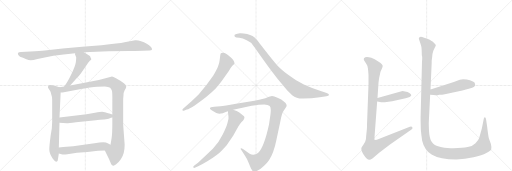
t = 0.00 s
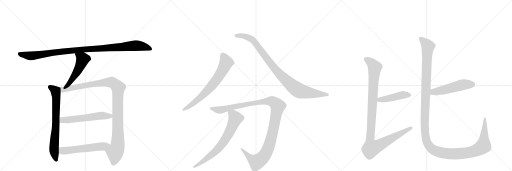
t = 2.56 s
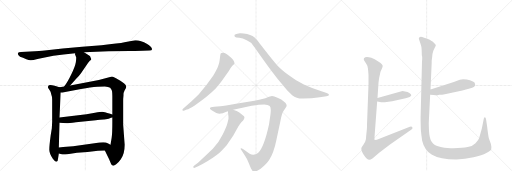
t = 5.13 s
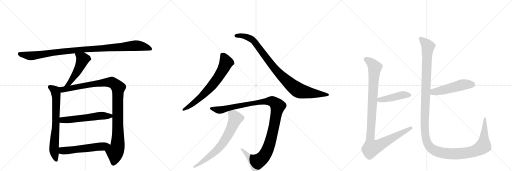
t = 7.69 s
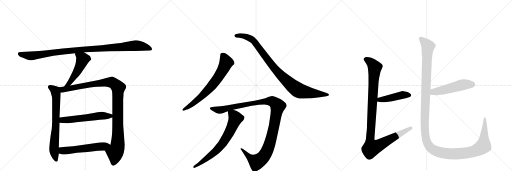
t = 10.26 s
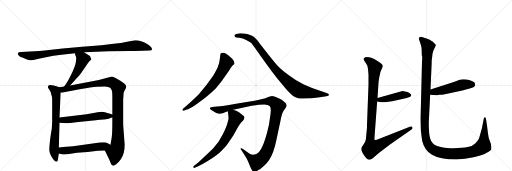
t = 12.82 s

The animated SVG that drew these frames (rendered in a browser with its animation timeline set to each time). Animation: 14 CSS @keyframes rules; one cycle of 12.82 s.

<svg version="1.1" viewBox="0 0 3072 1024" xmlns="http://www.w3.org/2000/svg">
  <g stroke="lightgray" stroke-dasharray="1,1" stroke-width="1" transform="scale(4, 4)">
    <line x1="0" y1="0" x2="256" y2="256"></line>
    <line x1="256" y1="0" x2="0" y2="256"></line>
    <line x1="128" y1="0" x2="128" y2="256"></line>
    <line x1="0" y1="128" x2="256" y2="128"></line>
    <line x1="256" y1="0" x2="512" y2="256"></line>
    <line x1="512" y1="0" x2="256" y2="256"></line>
    <line x1="384" y1="0" x2="384" y2="256"></line>
    <line x1="256" y1="128" x2="512" y2="128"></line>
    <line x1="512" y1="0" x2="768" y2="256"></line>
    <line x1="768" y1="0" x2="512" y2="256"></line>
    <line x1="640" y1="0" x2="640" y2="256"></line>
    <line x1="512" y1="128" x2="768" y2="128"></line>
  </g>
<g transform="scale(1, -1) translate(0, -850)">
   <style type="text/css">
    @keyframes keyframes0 {
      from {
       stroke: black;
       stroke-dashoffset: 1049;
       stroke-width: 128;
       }
       77% {
       animation-timing-function: step-end;
       stroke: black;
       stroke-dashoffset: 0;
       stroke-width: 128;
       }
       to {
       stroke: black;
       stroke-width: 1024;
       }
       }
       #make-me-a-hanzi-animation-0 {
         animation: keyframes0 1.103678s both;
         animation-delay: 0.000000s;
         animation-timing-function: linear;
       }
    @keyframes keyframes1 {
      from {
       stroke: black;
       stroke-dashoffset: 501;
       stroke-width: 128;
       }
       62% {
       animation-timing-function: step-end;
       stroke: black;
       stroke-dashoffset: 0;
       stroke-width: 128;
       }
       to {
       stroke: black;
       stroke-width: 1024;
       }
       }
       #make-me-a-hanzi-animation-1 {
         animation: keyframes1 0.657715s both;
         animation-delay: 1.103678s;
         animation-timing-function: linear;
       }
    @keyframes keyframes2 {
      from {
       stroke: black;
       stroke-dashoffset: 711;
       stroke-width: 128;
       }
       70% {
       animation-timing-function: step-end;
       stroke: black;
       stroke-dashoffset: 0;
       stroke-width: 128;
       }
       to {
       stroke: black;
       stroke-width: 1024;
       }
       }
       #make-me-a-hanzi-animation-2 {
         animation: keyframes2 0.828613s both;
         animation-delay: 1.761393s;
         animation-timing-function: linear;
       }
    @keyframes keyframes3 {
      from {
       stroke: black;
       stroke-dashoffset: 1076;
       stroke-width: 128;
       }
       78% {
       animation-timing-function: step-end;
       stroke: black;
       stroke-dashoffset: 0;
       stroke-width: 128;
       }
       to {
       stroke: black;
       stroke-width: 1024;
       }
       }
       #make-me-a-hanzi-animation-3 {
         animation: keyframes3 1.125651s both;
         animation-delay: 2.590007s;
         animation-timing-function: linear;
       }
    @keyframes keyframes4 {
      from {
       stroke: black;
       stroke-dashoffset: 566;
       stroke-width: 128;
       }
       65% {
       animation-timing-function: step-end;
       stroke: black;
       stroke-dashoffset: 0;
       stroke-width: 128;
       }
       to {
       stroke: black;
       stroke-width: 1024;
       }
       }
       #make-me-a-hanzi-animation-4 {
         animation: keyframes4 0.710612s both;
         animation-delay: 3.715658s;
         animation-timing-function: linear;
       }
    @keyframes keyframes5 {
      from {
       stroke: black;
       stroke-dashoffset: 559;
       stroke-width: 128;
       }
       65% {
       animation-timing-function: step-end;
       stroke: black;
       stroke-dashoffset: 0;
       stroke-width: 128;
       }
       to {
       stroke: black;
       stroke-width: 1024;
       }
       }
       #make-me-a-hanzi-animation-5 {
         animation: keyframes5 0.704915s both;
         animation-delay: 4.426270s;
         animation-timing-function: linear;
       }
    @keyframes keyframes6 {
      from {
       stroke: black;
       stroke-dashoffset: 696;
       stroke-width: 128;
       }
       69% {
       animation-timing-function: step-end;
       stroke: black;
       stroke-dashoffset: 0;
       stroke-width: 128;
       }
       to {
       stroke: black;
       stroke-width: 1024;
       }
       }
       #make-me-a-hanzi-animation-6 {
         animation: keyframes6 0.816406s both;
         animation-delay: 5.131185s;
         animation-timing-function: linear;
       }
    @keyframes keyframes7 {
      from {
       stroke: black;
       stroke-dashoffset: 950;
       stroke-width: 128;
       }
       76% {
       animation-timing-function: step-end;
       stroke: black;
       stroke-dashoffset: 0;
       stroke-width: 128;
       }
       to {
       stroke: black;
       stroke-width: 1024;
       }
       }
       #make-me-a-hanzi-animation-7 {
         animation: keyframes7 1.023112s both;
         animation-delay: 5.947591s;
         animation-timing-function: linear;
       }
    @keyframes keyframes8 {
      from {
       stroke: black;
       stroke-dashoffset: 1161;
       stroke-width: 128;
       }
       79% {
       animation-timing-function: step-end;
       stroke: black;
       stroke-dashoffset: 0;
       stroke-width: 128;
       }
       to {
       stroke: black;
       stroke-width: 1024;
       }
       }
       #make-me-a-hanzi-animation-8 {
         animation: keyframes8 1.194824s both;
         animation-delay: 6.970703s;
         animation-timing-function: linear;
       }
    @keyframes keyframes9 {
      from {
       stroke: black;
       stroke-dashoffset: 702;
       stroke-width: 128;
       }
       70% {
       animation-timing-function: step-end;
       stroke: black;
       stroke-dashoffset: 0;
       stroke-width: 128;
       }
       to {
       stroke: black;
       stroke-width: 1024;
       }
       }
       #make-me-a-hanzi-animation-9 {
         animation: keyframes9 0.821289s both;
         animation-delay: 8.165527s;
         animation-timing-function: linear;
       }
    @keyframes keyframes10 {
      from {
       stroke: black;
       stroke-dashoffset: 449;
       stroke-width: 128;
       }
       59% {
       animation-timing-function: step-end;
       stroke: black;
       stroke-dashoffset: 0;
       stroke-width: 128;
       }
       to {
       stroke: black;
       stroke-width: 1024;
       }
       }
       #make-me-a-hanzi-animation-10 {
         animation: keyframes10 0.615397s both;
         animation-delay: 8.986816s;
         animation-timing-function: linear;
       }
    @keyframes keyframes11 {
      from {
       stroke: black;
       stroke-dashoffset: 1082;
       stroke-width: 128;
       }
       78% {
       animation-timing-function: step-end;
       stroke: black;
       stroke-dashoffset: 0;
       stroke-width: 128;
       }
       to {
       stroke: black;
       stroke-width: 1024;
       }
       }
       #make-me-a-hanzi-animation-11 {
         animation: keyframes11 1.130534s both;
         animation-delay: 9.602214s;
         animation-timing-function: linear;
       }
    @keyframes keyframes12 {
      from {
       stroke: black;
       stroke-dashoffset: 511;
       stroke-width: 128;
       }
       62% {
       animation-timing-function: step-end;
       stroke: black;
       stroke-dashoffset: 0;
       stroke-width: 128;
       }
       to {
       stroke: black;
       stroke-width: 1024;
       }
       }
       #make-me-a-hanzi-animation-12 {
         animation: keyframes12 0.665853s both;
         animation-delay: 10.732747s;
         animation-timing-function: linear;
       }
    @keyframes keyframes13 {
      from {
       stroke: black;
       stroke-dashoffset: 1438;
       stroke-width: 128;
       }
       82% {
       animation-timing-function: step-end;
       stroke: black;
       stroke-dashoffset: 0;
       stroke-width: 128;
       }
       to {
       stroke: black;
       stroke-width: 1024;
       }
       }
       #make-me-a-hanzi-animation-13 {
         animation: keyframes13 1.420247s both;
         animation-delay: 11.398600s;
         animation-timing-function: linear;
       }
</style>
<path d="M 504 538 L 651 543 L 777 545 Q 849 545 857 546 L 897 548 Q 922 548 906 569 Q 894 580 883 587 Q 840 611 811 609 Q 780 604 747 597 Q 714 589 609 580 L 493 571 L 376 560 L 268 548 Q 243 545 182 542 L 126 539 Q 111 538 108 533 Q 105 528 111 520 Q 116 511 138 504 L 158 495 Q 172 489 183 489 Q 194 488 225 497 Q 303 518 451 532 L 504 538 Z" fill="lightgray"></path> 
<path d="M 421 338 L 457 378 Q 477 398 487 413 L 529 475 L 539 486 Q 547 492 548 496 Q 548 499 544 505 Q 542 512 537 516 L 504 538 C 479 555 453 562 451 532 L 450 525 L 457 507 Q 458 503 455 478 Q 451 453 428 406 Q 405 358 385 332 C 367 308 401 316 421 338 Z" fill="lightgray"></path> 
<path d="M 313 120 L 311 81 L 304 38 Q 295 -29 296 -49 Q 296 -70 317 -102 Q 331 -121 338 -119 Q 345 -117 346 -113 Q 347 -110 350 -90 L 353 -70 L 353 -34 L 357 115 L 357 146 L 364 296 C 365 326 365 326 357 328 L 328 336 Q 292 346 289 334 Q 286 328 290 321 L 300 307 Q 305 300 306 290 Q 313 273 313 252 L 313 120 Z" fill="lightgray"></path> 
<path d="M 629 -52 L 654 -103 L 666 -131 Q 670 -140 676 -142 Q 683 -146 697 -135 Q 710 -125 725 -104 Q 748 -72 748 -17 L 739 102 L 739 244 Q 739 261 740 267 L 741 279 Q 740 295 748 310 L 755 322 Q 758 331 757 335 Q 751 349 722 367 L 696 382 Q 678 392 672 392 L 593 371 L 421 338 L 385 332 L 357 328 C 327 324 334 293 364 296 L 375 296 L 486 317 Q 545 327 584 330 L 629 332 Q 651 331 661 325 Q 670 315 672 305 Q 674 295 674 274 L 674 164 L 674 146 L 674 118 Q 674 51 670 25 L 663 -17 C 658 -47 616 -25 629 -52 Z" fill="lightgray"></path> 
<path d="M 357 115 L 400 112 Q 411 112 456 118 L 575 130 Q 583 132 600 133 L 621 134 Q 629 133 652 138 L 666 144 L 674 146 C 701 154 701 154 674 164 L 661 169 Q 623 180 613 181 Q 603 181 570 175 L 519 166 L 357 146 C 327 142 327 117 357 115 Z" fill="lightgray"></path> 
<path d="M 353 -70 L 369 -74 Q 378 -77 404 -74 L 462 -66 L 525 -61 L 588 -54 L 629 -52 C 659 -51 690 -31 663 -17 L 646 -8 Q 629 4 567 -9 L 439 -27 L 379 -31 L 353 -34 C 323 -37 324 -63 353 -70 Z" fill="lightgray"></path> 
<path d="M 1103 187 L 1121 194 Q 1135 197 1166 217 Q 1249 274 1294 320 Q 1328 359 1340 378 L 1374 427 Q 1391 453 1397 459 Q 1404 465 1406 469 L 1407 470 Q 1407 488 1380 511 Q 1353 534 1340 534 Q 1327 534 1325 531 Q 1323 528 1322 522 L 1318 491 Q 1316 469 1308 452 Q 1301 434 1280 398 Q 1237 335 1193 285 Q 1165 257 1146 240 L 1098 199 Q 1093 194 1095 190 Q 1098 185 1103 187 Z" fill="lightgray"></path> 
<path d="M 1819 260 L 1869 262 Q 1895 264 1919 267 L 1958 273 Q 1974 274 1974 282 Q 1974 290 1956 295 L 1933 302 Q 1872 321 1823 344 Q 1775 366 1729 402 Q 1683 437 1660 463 Q 1637 489 1591 548 Q 1546 606 1545 608 L 1526 627 Q 1507 645 1462 650 Q 1444 652 1440 651 L 1424 649 Q 1412 647 1408 642 Q 1405 637 1409 631 Q 1413 626 1435 624 Q 1457 621 1480 610 Q 1503 598 1508 593 Q 1513 587 1528 566 L 1565 513 Q 1595 470 1628 427 L 1665 378 L 1724 308 Q 1744 288 1753 280 Q 1781 258 1819 260 Z" fill="lightgray"></path> 
<path d="M 1553 222 L 1586 224 Q 1608 224 1618 215 Q 1628 206 1623 166 L 1614 104 Q 1585 -29 1551 -64 Q 1539 -73 1534 -75 Q 1516 -82 1498 -72 L 1460 -44 Q 1447 -37 1444 -40 Q 1442 -44 1450 -52 L 1470 -83 Q 1481 -98 1493 -128 Q 1505 -159 1511 -168 Q 1519 -185 1541 -175 Q 1563 -165 1583 -145 Q 1604 -125 1614 -110 Q 1643 -66 1658 10 L 1682 122 Q 1689 165 1700 184 L 1718 210 L 1720 217 L 1718 226 Q 1716 231 1703 242 Q 1691 254 1665 264 Q 1644 275 1632 275 L 1614 270 L 1592 262 Q 1509 243 1499 242 L 1416 228 Q 1344 215 1322 213 L 1285 210 L 1266 207 Q 1251 201 1270 190 Q 1302 169 1317 169 Q 1332 169 1367 184 L 1399 193 L 1510 216 Q 1536 220 1553 222 Z" fill="lightgray"></path> 
<path d="M 1367 184 L 1371 151 Q 1373 138 1366 117 Q 1361 93 1337 45 Q 1314 -4 1277 -41 L 1228 -88 Q 1194 -120 1188 -125 L 1166 -142 Q 1157 -149 1160 -154 Q 1164 -159 1172 -154 L 1189 -147 Q 1209 -138 1244 -117 Q 1279 -96 1302 -78 Q 1325 -60 1360 -20 Q 1394 28 1399 36 L 1429 90 Q 1438 105 1448 117 Q 1474 143 1464 154 L 1436 176 Q 1423 186 1399 193 C 1371 203 1365 205 1367 184 Z" fill="lightgray"></path> 
<path d="M 2445 299 L 2415 305 L 2265 263 C 2236 255 2233 247 2263 242 L 2280 239 Q 2289 236 2309 238 L 2353 244 L 2427 260 Q 2437 261 2458 269 Q 2472 275 2465 285 Q 2458 294 2445 299 Z" fill="lightgray"></path> 
<path d="M 2265 263 L 2271 354 Q 2274 386 2281 412 L 2283 421 Q 2295 444 2296 454 Q 2298 463 2272 480 Q 2246 497 2228 504 Q 2194 514 2184 502 Q 2181 496 2184 490 Q 2201 465 2204 456 Q 2208 447 2211 401 L 2211 344 L 2202 103 Q 2202 79 2201 74 L 2197 35 Q 2197 10 2191 1 L 2182 -15 Q 2179 -22 2174 -27 Q 2169 -32 2168 -40 Q 2167 -48 2173 -61 Q 2180 -75 2184 -81 Q 2188 -88 2198 -98 Q 2209 -108 2220 -107 Q 2232 -106 2254 -84 L 2275 -65 L 2340 -16 L 2469 74 Q 2478 81 2474 88 Q 2469 94 2459 90 L 2261 13 L 2248 11 Q 2246 10 2247 28 L 2263 242 L 2265 263 Z" fill="lightgray"></path> 
<path d="M 2625 280 L 2635 282 Q 2653 282 2669 285 L 2774 308 L 2818 320 Q 2851 328 2851 343 L 2848 354 Q 2843 364 2801 374 L 2779 376 L 2759 372 L 2723 359 L 2583 314 C 2554 305 2551 286 2581 283 L 2601 281 Q 2624 279 2625 280 Z" fill="lightgray"></path> 
<path d="M 2583 314 L 2590 472 Q 2590 490 2591 494 L 2593 509 Q 2592 523 2600 547 L 2607 562 Q 2615 576 2615 580 Q 2615 583 2606 592 Q 2594 604 2587 606 Q 2578 613 2571 615 Q 2564 617 2555 621 Q 2546 625 2533 629 Q 2521 632 2517 628 Q 2513 623 2513 618 L 2524 585 Q 2529 573 2530 551 L 2531 518 Q 2535 512 2532 482 L 2524 159 Q 2523 142 2525 73 Q 2528 39 2533 7 Q 2546 -50 2592 -78 Q 2639 -106 2738 -106 Q 2789 -105 2841 -93 Q 2893 -82 2918 -67 Q 2943 -53 2947 -47 Q 2951 -35 2945 -12 L 2934 18 Q 2929 37 2923 91 L 2917 131 Q 2915 148 2910 148 Q 2905 148 2903 140 L 2891 80 L 2875 23 Q 2871 9 2853 -8 Q 2836 -26 2806 -31 Q 2777 -36 2721 -38 Q 2666 -40 2639 -30 Q 2604 -23 2590 0 Q 2576 22 2574 67 Q 2572 111 2573 122 L 2581 283 L 2583 314 Z" fill="lightgray"></path> 
      <clipPath id="make-me-a-hanzi-clip-0">
      <path d="M 504 538 L 651 543 L 777 545 Q 849 545 857 546 L 897 548 Q 922 548 906 569 Q 894 580 883 587 Q 840 611 811 609 Q 780 604 747 597 Q 714 589 609 580 L 493 571 L 376 560 L 268 548 Q 243 545 182 542 L 126 539 Q 111 538 108 533 Q 105 528 111 520 Q 116 511 138 504 L 158 495 Q 172 489 183 489 Q 194 488 225 497 Q 303 518 451 532 L 504 538 Z" fill="lightgray"></path>
      </clipPath>
      <path clip-path="url(#make-me-a-hanzi-clip-0)" d="M 116 528 L 180 515 L 414 547 L 816 577 L 862 571 L 902 558 " fill="none" id="make-me-a-hanzi-animation-0" stroke-dasharray="921 1842" stroke-linecap="round"></path>

      <clipPath id="make-me-a-hanzi-clip-1">
      <path d="M 421 338 L 457 378 Q 477 398 487 413 L 529 475 L 539 486 Q 547 492 548 496 Q 548 499 544 505 Q 542 512 537 516 L 504 538 C 479 555 453 562 451 532 L 450 525 L 457 507 Q 458 503 455 478 Q 451 453 428 406 Q 405 358 385 332 C 367 308 401 316 421 338 Z" fill="lightgray"></path>
      </clipPath>
      <path clip-path="url(#make-me-a-hanzi-clip-1)" d="M 458 527 L 496 496 L 489 475 L 449 398 L 413 350 L 391 335 " fill="none" id="make-me-a-hanzi-animation-1" stroke-dasharray="373 746" stroke-linecap="round"></path>

      <clipPath id="make-me-a-hanzi-clip-2">
      <path d="M 313 120 L 311 81 L 304 38 Q 295 -29 296 -49 Q 296 -70 317 -102 Q 331 -121 338 -119 Q 345 -117 346 -113 Q 347 -110 350 -90 L 353 -70 L 353 -34 L 357 115 L 357 146 L 364 296 C 365 326 365 326 357 328 L 328 336 Q 292 346 289 334 Q 286 328 290 321 L 300 307 Q 305 300 306 290 Q 313 273 313 252 L 313 120 Z" fill="lightgray"></path>
      </clipPath>
      <path clip-path="url(#make-me-a-hanzi-clip-2)" d="M 300 328 L 328 309 L 336 290 L 335 93 L 324 -45 L 337 -109 " fill="none" id="make-me-a-hanzi-animation-2" stroke-dasharray="583 1166" stroke-linecap="round"></path>

      <clipPath id="make-me-a-hanzi-clip-3">
      <path d="M 629 -52 L 654 -103 L 666 -131 Q 670 -140 676 -142 Q 683 -146 697 -135 Q 710 -125 725 -104 Q 748 -72 748 -17 L 739 102 L 739 244 Q 739 261 740 267 L 741 279 Q 740 295 748 310 L 755 322 Q 758 331 757 335 Q 751 349 722 367 L 696 382 Q 678 392 672 392 L 593 371 L 421 338 L 385 332 L 357 328 C 327 324 334 293 364 296 L 375 296 L 486 317 Q 545 327 584 330 L 629 332 Q 651 331 661 325 Q 670 315 672 305 Q 674 295 674 274 L 674 164 L 674 146 L 674 118 Q 674 51 670 25 L 663 -17 C 658 -47 616 -25 629 -52 Z" fill="lightgray"></path>
      </clipPath>
      <path clip-path="url(#make-me-a-hanzi-clip-3)" d="M 365 324 L 375 315 L 407 318 L 646 358 L 674 356 L 709 325 L 706 -24 L 690 -62 L 681 -128 " fill="none" id="make-me-a-hanzi-animation-3" stroke-dasharray="948 1896" stroke-linecap="round"></path>

      <clipPath id="make-me-a-hanzi-clip-4">
      <path d="M 357 115 L 400 112 Q 411 112 456 118 L 575 130 Q 583 132 600 133 L 621 134 Q 629 133 652 138 L 666 144 L 674 146 C 701 154 701 154 674 164 L 661 169 Q 623 180 613 181 Q 603 181 570 175 L 519 166 L 357 146 C 327 142 327 117 357 115 Z" fill="lightgray"></path>
      </clipPath>
      <path clip-path="url(#make-me-a-hanzi-clip-4)" d="M 365 123 L 374 131 L 600 157 L 661 156 L 669 151 " fill="none" id="make-me-a-hanzi-animation-4" stroke-dasharray="438 876" stroke-linecap="round"></path>

      <clipPath id="make-me-a-hanzi-clip-5">
      <path d="M 353 -70 L 369 -74 Q 378 -77 404 -74 L 462 -66 L 525 -61 L 588 -54 L 629 -52 C 659 -51 690 -31 663 -17 L 646 -8 Q 629 4 567 -9 L 439 -27 L 379 -31 L 353 -34 C 323 -37 324 -63 353 -70 Z" fill="lightgray"></path>
      </clipPath>
      <path clip-path="url(#make-me-a-hanzi-clip-5)" d="M 360 -40 L 373 -52 L 394 -53 L 656 -19 " fill="none" id="make-me-a-hanzi-animation-5" stroke-dasharray="431 862" stroke-linecap="round"></path>

      <clipPath id="make-me-a-hanzi-clip-6">
      <path d="M 1103 187 L 1121 194 Q 1135 197 1166 217 Q 1249 274 1294 320 Q 1328 359 1340 378 L 1374 427 Q 1391 453 1397 459 Q 1404 465 1406 469 L 1407 470 Q 1407 488 1380 511 Q 1353 534 1340 534 Q 1327 534 1325 531 Q 1323 528 1322 522 L 1318 491 Q 1316 469 1308 452 Q 1301 434 1280 398 Q 1237 335 1193 285 Q 1165 257 1146 240 L 1098 199 Q 1093 194 1095 190 Q 1098 185 1103 187 Z" fill="lightgray"></path>
      </clipPath>
      <path clip-path="url(#make-me-a-hanzi-clip-6)" d="M 1334 523 L 1352 492 L 1356 471 L 1299 372 L 1263 327 L 1190 256 L 1101 193 " fill="none" id="make-me-a-hanzi-animation-6" stroke-dasharray="568 1136" stroke-linecap="round"></path>

      <clipPath id="make-me-a-hanzi-clip-7">
      <path d="M 1819 260 L 1869 262 Q 1895 264 1919 267 L 1958 273 Q 1974 274 1974 282 Q 1974 290 1956 295 L 1933 302 Q 1872 321 1823 344 Q 1775 366 1729 402 Q 1683 437 1660 463 Q 1637 489 1591 548 Q 1546 606 1545 608 L 1526 627 Q 1507 645 1462 650 Q 1444 652 1440 651 L 1424 649 Q 1412 647 1408 642 Q 1405 637 1409 631 Q 1413 626 1435 624 Q 1457 621 1480 610 Q 1503 598 1508 593 Q 1513 587 1528 566 L 1565 513 Q 1595 470 1628 427 L 1665 378 L 1724 308 Q 1744 288 1753 280 Q 1781 258 1819 260 Z" fill="lightgray"></path>
      </clipPath>
      <path clip-path="url(#make-me-a-hanzi-clip-7)" d="M 1416 637 L 1468 634 L 1518 609 L 1672 412 L 1784 313 L 1836 297 L 1967 282 " fill="none" id="make-me-a-hanzi-animation-7" stroke-dasharray="822 1644" stroke-linecap="round"></path>

      <clipPath id="make-me-a-hanzi-clip-8">
      <path d="M 1553 222 L 1586 224 Q 1608 224 1618 215 Q 1628 206 1623 166 L 1614 104 Q 1585 -29 1551 -64 Q 1539 -73 1534 -75 Q 1516 -82 1498 -72 L 1460 -44 Q 1447 -37 1444 -40 Q 1442 -44 1450 -52 L 1470 -83 Q 1481 -98 1493 -128 Q 1505 -159 1511 -168 Q 1519 -185 1541 -175 Q 1563 -165 1583 -145 Q 1604 -125 1614 -110 Q 1643 -66 1658 10 L 1682 122 Q 1689 165 1700 184 L 1718 210 L 1720 217 L 1718 226 Q 1716 231 1703 242 Q 1691 254 1665 264 Q 1644 275 1632 275 L 1614 270 L 1592 262 Q 1509 243 1499 242 L 1416 228 Q 1344 215 1322 213 L 1285 210 L 1266 207 Q 1251 201 1270 190 Q 1302 169 1317 169 Q 1332 169 1367 184 L 1399 193 L 1510 216 Q 1536 220 1553 222 Z" fill="lightgray"></path>
      </clipPath>
      <path clip-path="url(#make-me-a-hanzi-clip-8)" d="M 1268 199 L 1319 191 L 1407 213 L 1583 244 L 1636 242 L 1658 225 L 1666 213 L 1635 52 L 1614 -24 L 1579 -92 L 1538 -120 L 1504 -99 L 1453 -46 L 1447 -46 " fill="none" id="make-me-a-hanzi-animation-8" stroke-dasharray="1033 2066" stroke-linecap="round"></path>

      <clipPath id="make-me-a-hanzi-clip-9">
      <path d="M 1367 184 L 1371 151 Q 1373 138 1366 117 Q 1361 93 1337 45 Q 1314 -4 1277 -41 L 1228 -88 Q 1194 -120 1188 -125 L 1166 -142 Q 1157 -149 1160 -154 Q 1164 -159 1172 -154 L 1189 -147 Q 1209 -138 1244 -117 Q 1279 -96 1302 -78 Q 1325 -60 1360 -20 Q 1394 28 1399 36 L 1429 90 Q 1438 105 1448 117 Q 1474 143 1464 154 L 1436 176 Q 1423 186 1399 193 C 1371 203 1365 205 1367 184 Z" fill="lightgray"></path>
      </clipPath>
      <path clip-path="url(#make-me-a-hanzi-clip-9)" d="M 1374 179 L 1406 154 L 1413 138 L 1346 3 L 1284 -65 L 1202 -129 L 1166 -149 " fill="none" id="make-me-a-hanzi-animation-9" stroke-dasharray="574 1148" stroke-linecap="round"></path>

      <clipPath id="make-me-a-hanzi-clip-10">
      <path d="M 2445 299 L 2415 305 L 2265 263 C 2236 255 2233 247 2263 242 L 2280 239 Q 2289 236 2309 238 L 2353 244 L 2427 260 Q 2437 261 2458 269 Q 2472 275 2465 285 Q 2458 294 2445 299 Z" fill="lightgray"></path>
      </clipPath>
      <path clip-path="url(#make-me-a-hanzi-clip-10)" d="M 2268 247 L 2418 282 L 2457 279 " fill="none" id="make-me-a-hanzi-animation-10" stroke-dasharray="321 642" stroke-linecap="round"></path>

      <clipPath id="make-me-a-hanzi-clip-11">
      <path d="M 2265 263 L 2271 354 Q 2274 386 2281 412 L 2283 421 Q 2295 444 2296 454 Q 2298 463 2272 480 Q 2246 497 2228 504 Q 2194 514 2184 502 Q 2181 496 2184 490 Q 2201 465 2204 456 Q 2208 447 2211 401 L 2211 344 L 2202 103 Q 2202 79 2201 74 L 2197 35 Q 2197 10 2191 1 L 2182 -15 Q 2179 -22 2174 -27 Q 2169 -32 2168 -40 Q 2167 -48 2173 -61 Q 2180 -75 2184 -81 Q 2188 -88 2198 -98 Q 2209 -108 2220 -107 Q 2232 -106 2254 -84 L 2275 -65 L 2340 -16 L 2469 74 Q 2478 81 2474 88 Q 2469 94 2459 90 L 2261 13 L 2248 11 Q 2246 10 2247 28 L 2263 242 L 2265 263 Z" fill="lightgray"></path>
      </clipPath>
      <path clip-path="url(#make-me-a-hanzi-clip-11)" d="M 2194 496 L 2214 486 L 2249 445 L 2221 26 L 2229 -37 L 2281 -17 L 2466 83 " fill="none" id="make-me-a-hanzi-animation-11" stroke-dasharray="954 1908" stroke-linecap="round"></path>

      <clipPath id="make-me-a-hanzi-clip-12">
      <path d="M 2625 280 L 2635 282 Q 2653 282 2669 285 L 2774 308 L 2818 320 Q 2851 328 2851 343 L 2848 354 Q 2843 364 2801 374 L 2779 376 L 2759 372 L 2723 359 L 2583 314 C 2554 305 2551 286 2581 283 L 2601 281 Q 2624 279 2625 280 Z" fill="lightgray"></path>
      </clipPath>
      <path clip-path="url(#make-me-a-hanzi-clip-12)" d="M 2587 290 L 2601 300 L 2660 310 L 2770 341 L 2834 344 " fill="none" id="make-me-a-hanzi-animation-12" stroke-dasharray="383 766" stroke-linecap="round"></path>

      <clipPath id="make-me-a-hanzi-clip-13">
      <path d="M 2583 314 L 2590 472 Q 2590 490 2591 494 L 2593 509 Q 2592 523 2600 547 L 2607 562 Q 2615 576 2615 580 Q 2615 583 2606 592 Q 2594 604 2587 606 Q 2578 613 2571 615 Q 2564 617 2555 621 Q 2546 625 2533 629 Q 2521 632 2517 628 Q 2513 623 2513 618 L 2524 585 Q 2529 573 2530 551 L 2531 518 Q 2535 512 2532 482 L 2524 159 Q 2523 142 2525 73 Q 2528 39 2533 7 Q 2546 -50 2592 -78 Q 2639 -106 2738 -106 Q 2789 -105 2841 -93 Q 2893 -82 2918 -67 Q 2943 -53 2947 -47 Q 2951 -35 2945 -12 L 2934 18 Q 2929 37 2923 91 L 2917 131 Q 2915 148 2910 148 Q 2905 148 2903 140 L 2891 80 L 2875 23 Q 2871 9 2853 -8 Q 2836 -26 2806 -31 Q 2777 -36 2721 -38 Q 2666 -40 2639 -30 Q 2604 -23 2590 0 Q 2576 22 2574 67 Q 2572 111 2573 122 L 2581 283 L 2583 314 Z" fill="lightgray"></path>
      </clipPath>
      <path clip-path="url(#make-me-a-hanzi-clip-13)" d="M 2524 620 L 2568 571 L 2562 523 L 2548 84 L 2556 17 L 2576 -27 L 2611 -54 L 2679 -70 L 2785 -69 L 2868 -47 L 2901 -24 L 2909 142 " fill="none" id="make-me-a-hanzi-animation-13" stroke-dasharray="1310 2620" stroke-linecap="round"></path>

</g>
</svg>
